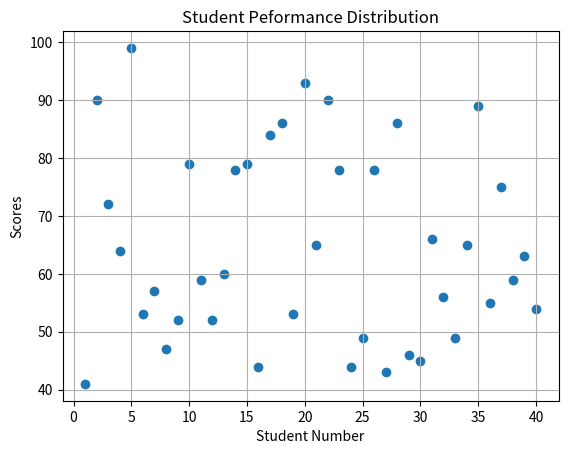

Reproduce this figure in Python.
#DATA RELATED - NUMPY
#GRAPH - MATPLOTLIB
'''
import numpy as np
import matplotlib.pyplot as plt

x_data = np.random.random(100)*200
y_data = np.random.random(100)*200

plt.scatter(x_data,y_data,c="Green",marker="*",aplha = 0.3)
plt.show()
'''

#CASE STUDY - Anaylze the weight from year 2006 to 2021
'''
import numpy as np
import matplotlib.pyplot as plt
years = [2006 + x for x in range(16)]
weights=[28,50,65,55,34,78,66,80,45,86,87,45,55,47,78,65]

print(years)
plt.plot(years,weights,c="r",lw=3)
plt.title("Weight vs Years")
plt.xlabel("Years")
plt.ylabel("Weight")

plt.show()
'''

#CASE STUDY 1- Sales Trend Analysis

#A retail store recorded monthly sales for the year and wants to
#visualze trends.

'''
Jan - dex sales (in Rs. thonsands)
45,52,47,58,65,70,68,75,72,80,85,90

Q1. Use Numpy to store the data and create a Matplotlib line ploting montly sales.
Label months on the X-axis.
'''
'''
import numpy as np

import matplotlib.pyplot as plt

#Data
sales = np.array([45,52,47,58,65,70,68,75,72,80,85,90])
month = np.arange(1,13)

#Plot
plt.plot(month,sales,marker="o")
plt.title("Monthly Sales Trends (2025)")
plt.xlabel("Month")
plt.ylabel("Sales(Rs. in thousands)")
plt.grid(True)
plt.show()
'''

#CASE STUDY 2 - Students's Performance Distribution
'''
A teacher wants to analyze how students scored in a test.
Svores of 40 Students (0-100)
'''

import numpy as np
import matplotlib.pyplot as plt

scores = np.random.randint(40,100,40) #40 and 100 are start and end point that are included and 40 is the how many values we needed.
student = np.arange(1,41)
# markers = *, o,8,1,+,s,
plt.scatter(student,scores,marker ="o")    #(x_Data,y_Data,marker,aplha(makes the overlapped points different shades (0-1)))
plt.title("Student Peformance Distribution")
plt.xlabel("Student Number")
plt.ylabel("Scores")
plt.grid(True)
plt.show()



#CASE STUDY - Record product,pr_price and unit_sold
#plot scatter diagram pr_price vs unit_Sold (in thousands)

'''
import numpy as np
import matplotlib.pyplot as plt

product =["Samsung","Iphone","One Plus","Oppo","Vivo"]
pr_price =[20000,50000,25000,12000,15000]
unit_sold = [100,50,70,200,150]

plt.scatter(pr_price,unit_sold,marker="o")
plt.title("Mobile Price vs Unit Sold")
plt.xlabel("Price")
plt.ylabel("Units (In Thousands)")
plt.grid(True)
plt.show()
'''

#CASE STUDY 3: Temperature Comparison
'''
Two cities want to compare their temperature changes 12 Months

City A: 25,27,30,33,35,34,32,31,30,29,27,26
City B: 18,20,23,28,30,33,34,29,25,21,19,13
'''
'''
import numpy as np
import matplotlib.pyplot as plt

a = np.array([25,27,30,33,35,34,32,31,30,29,27,26])
b = np.array([18,20,23,28,30,33,34,29,25,21,19,13])
months = np.arange(1,13)

plt.plot(months,a,marker="o",label="City A")
plt.plot(months,b,marker="s",label="City B")

plt.title("Temperature Comparison Between City A and B")
plt.xlabel("Months")
plt.ylabel("Temperature (°C)")
plt.legend()
plt.grid(True)
plt.show()
'''


#CASE STUDY 4: Productivity Tracker
'''
A company wants to compare planned vs Acutal production for a week

Planned Units = 120,130,125,140,135,150,155
Acutal Units = 110,125,128,138,130,148,160
'''
'''
import numpy as np
import matplotlib.pyplot as plt

pl_unit = np.array([120,130,125,140,135,150,155])
ac_unit = np.array([110,125,128,138,130,148,160])
#week = np.arange(1,8)
week = ["Mon","Tues","Wed","Thru","Fri","Sat","Sun"]

plt.plot(week,pl_unit,marker="o",label ="Planned Units")
plt.plot(week,ac_unit,marker="s",label="Acutal Unit")
plt.title("Planned Unit Vs Acutal Unit Tracker")
plt.xlabel("week")
plt.ylabel("Units")
plt.grid(True)
plt.legend()
plt.show()
'''


#CASE STUDY 6: Hosptial Patients Monitoring

'''
A hospital tracks the heart rate (in BPM) of a patient every hour
Heart rate:
72,75,70,68,65,64,66,70,74,78,82,85,88,90,92,94,96,95,92,88,84,80,76,72
'''
'''
import numpy as np
import matplotlib.pyplot as plt

h_rate = np.array([72,75,70,68,65,64,66,70,74,78,82,85,88,90,92,94,96,95,92,88,84,80,76,72])
hours = np.arange(1,25)

plt.plot(hours,h_rate,marker="o")
plt.scatter(hours,h_rate)
plt.title("Heart Rate Monitoring")
plt.xlabel("Hours")
plt.ylabel("Heart Rate (in BPM)")
plt.grid(True)
plt.show()
'''
